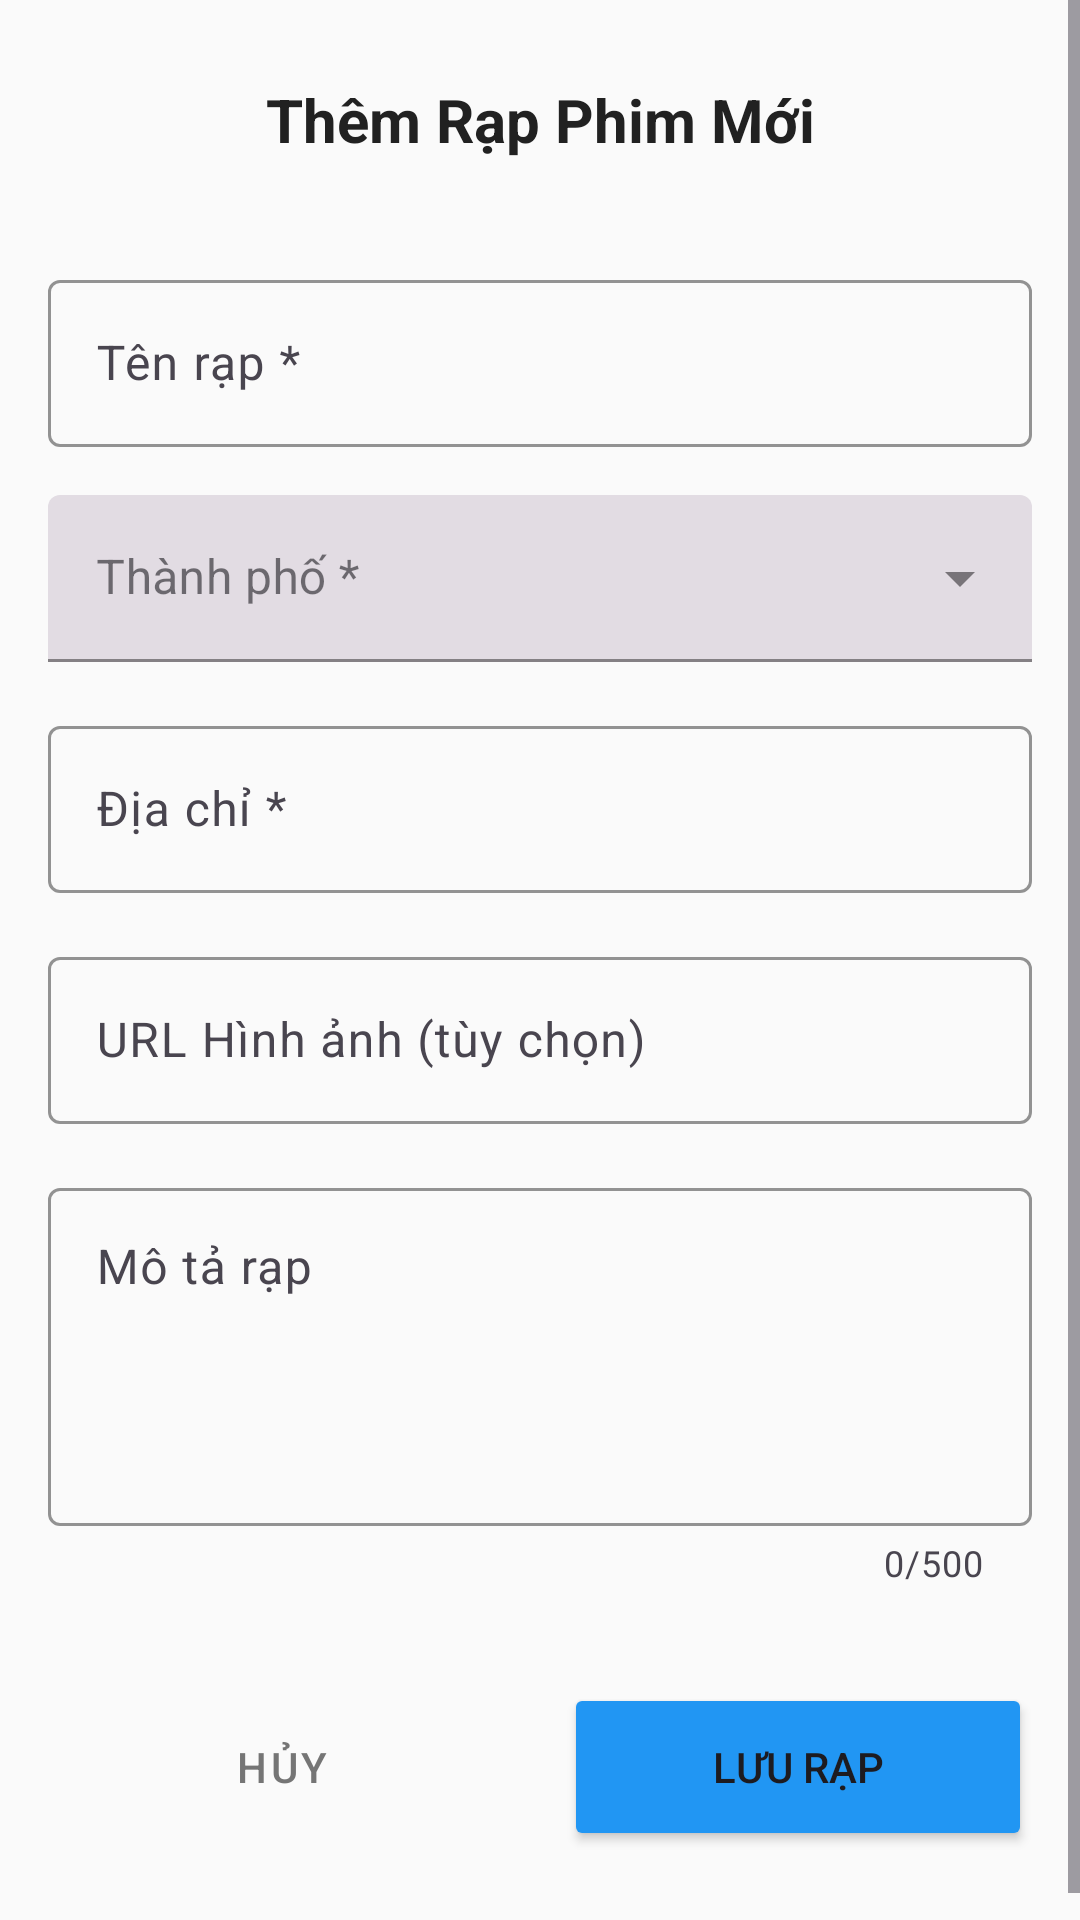

Layout XML and referenced resources for this Android screen:
<!-- AndroidManifest.xml: application theme Theme.MovieTicket_Admin -->
<!-- res/layout/activity_add_cinema.xml -->
<?xml version="1.0" encoding="utf-8"?>
<ScrollView xmlns:android="http://schemas.android.com/apk/res/android"
    xmlns:app="http://schemas.android.com/apk/res-auto"
    android:layout_width="match_parent"
    android:layout_height="match_parent"
    android:fillViewport="true"
    android:background="@color/background_color">

    <LinearLayout
        android:layout_width="match_parent"
        android:layout_height="wrap_content"
        android:orientation="vertical"
        android:padding="16dp">

        
        <LinearLayout
            android:layout_width="match_parent"
            android:layout_height="wrap_content"
            android:orientation="horizontal"
            android:gravity="center_vertical"
            android:layout_marginBottom="24dp">

            <ImageButton
                android:id="@+id/btn_back"
                android:layout_width="48dp"
                android:layout_height="48dp"
                android:background="?attr/selectableItemBackgroundBorderless"
                android:src="@drawable/ic_arrow_back"
                android:contentDescription="Quay lại" />

            <TextView
                android:layout_width="0dp"
                android:layout_height="wrap_content"
                android:layout_weight="1"
                android:text="Thêm Rạp Phim Mới"
                android:textSize="20sp"
                android:textStyle="bold"
                android:textColor="@color/text_primary"
                android:gravity="center" />

            <View
                android:layout_width="48dp"
                android:layout_height="48dp" />

        </LinearLayout>

        
        <com.google.android.material.textfield.TextInputLayout
            android:id="@+id/til_cinema_name"
            android:layout_width="match_parent"
            android:layout_height="wrap_content"
            android:layout_marginBottom="16dp"
            app:boxStrokeColor="@color/primary_color"
            app:hintTextColor="@color/primary_color">

            <com.google.android.material.textfield.TextInputEditText
                android:id="@+id/et_cinema_name"
                android:layout_width="match_parent"
                android:layout_height="wrap_content"
                android:hint="Tên rạp *"
                android:inputType="text" />

        </com.google.android.material.textfield.TextInputLayout>

        
        <com.google.android.material.textfield.TextInputLayout
            android:id="@+id/til_city"
            android:layout_width="match_parent"
            android:layout_height="wrap_content"
            android:layout_marginBottom="16dp"
            style="@style/Widget.MaterialComponents.TextInputLayout.FilledBox.ExposedDropdownMenu"
            app:boxStrokeColor="@color/primary_color"
            app:hintTextColor="@color/primary_color">

            <AutoCompleteTextView
                android:id="@+id/spinner_city"
                android:layout_width="match_parent"
                android:layout_height="wrap_content"
                android:hint="Thành phố *"
                android:inputType="none"
                android:focusable="false"
                android:clickable="true" />

        </com.google.android.material.textfield.TextInputLayout>

        
        <com.google.android.material.textfield.TextInputLayout
            android:id="@+id/til_address"
            android:layout_width="match_parent"
            android:layout_height="wrap_content"
            android:layout_marginBottom="16dp"
            app:boxStrokeColor="@color/primary_color"
            app:hintTextColor="@color/primary_color">

            <com.google.android.material.textfield.TextInputEditText
                android:id="@+id/et_address"
                android:layout_width="match_parent"
                android:layout_height="wrap_content"
                android:hint="Địa chỉ *"
                android:inputType="textMultiLine"
                android:maxLines="2" />

        </com.google.android.material.textfield.TextInputLayout>

        
        <com.google.android.material.textfield.TextInputLayout
            android:id="@+id/til_image_url"
            android:layout_width="match_parent"
            android:layout_height="wrap_content"
            android:layout_marginBottom="16dp"
            app:boxStrokeColor="@color/primary_color"
            app:hintTextColor="@color/primary_color"
            app:endIconMode="custom">

            <com.google.android.material.textfield.TextInputEditText
                android:id="@+id/et_image_url"
                android:layout_width="match_parent"
                android:layout_height="wrap_content"
                android:hint="URL Hình ảnh (tùy chọn)"
                android:inputType="textUri"
                android:maxLines="3" />

        </com.google.android.material.textfield.TextInputLayout>

        
        <LinearLayout
            android:id="@+id/layout_image_preview"
            android:layout_width="match_parent"
            android:layout_height="wrap_content"
            android:orientation="vertical"
            android:layout_marginBottom="24dp"
            android:visibility="gone">

            <TextView
                android:layout_width="match_parent"
                android:layout_height="wrap_content"
                android:text="Xem trước hình ảnh:"
                android:textSize="14sp"
                android:textColor="@color/text_secondary"
                android:layout_marginBottom="8dp" />

            <ImageView
                android:id="@+id/iv_image_preview"
                android:layout_width="160dp"
                android:layout_height="120dp"
                android:layout_gravity="center"
                android:background="@drawable/bg_image_placeholder"
                android:scaleType="centerCrop"
                android:contentDescription="Cinema preview" />

        </LinearLayout>

        
        <com.google.android.material.textfield.TextInputLayout
            android:id="@+id/til_description"
            android:layout_width="match_parent"
            android:layout_height="wrap_content"
            android:layout_marginBottom="32dp"
            app:boxStrokeColor="@color/primary_color"
            app:hintTextColor="@color/primary_color"
            app:counterEnabled="true"
            app:counterMaxLength="500">

            <com.google.android.material.textfield.TextInputEditText
                android:id="@+id/et_description"
                android:layout_width="match_parent"
                android:layout_height="wrap_content"
                android:hint="Mô tả rạp"
                android:inputType="textMultiLine"
                android:lines="4"
                android:maxLines="6"
                android:maxLength="500"
                android:gravity="top" />

        </com.google.android.material.textfield.TextInputLayout>

        
        <LinearLayout
            android:layout_width="match_parent"
            android:layout_height="wrap_content"
            android:orientation="horizontal"
            android:gravity="center"
            android:layout_marginBottom="16dp">

            <Button
                android:id="@+id/btn_cancel"
                android:layout_width="0dp"
                android:layout_height="56dp"
                android:layout_weight="1"
                android:layout_marginEnd="8dp"
                android:text="Hủy"
                style="@style/Widget.MaterialComponents.Button.OutlinedButton"
                android:textColor="@color/text_secondary" />

            <Button
                android:id="@+id/btn_save"
                android:layout_width="0dp"
                android:layout_height="56dp"
                android:layout_weight="1"
                android:layout_marginStart="8dp"
                android:text="Lưu Rạp"
                android:backgroundTint="@color/primary_color" />

        </LinearLayout>

    </LinearLayout>

</ScrollView>
<!-- resources referenced by this layout -->
<resources>
  <color name="background_color">#FAFAFA</color>
  <color name="primary_color">#2196F3</color>
  <color name="text_primary">#212121</color>
  <color name="text_secondary">#757575</color>
  <!-- drawable bg_image_placeholder (drawable) -->
  <shape xmlns:android="http://schemas.android.com/apk/res/android"
      android:shape="rectangle">
      <solid android:color="@color/placeholder_background" />
      <stroke
          android:width="1dp"
          android:color="@color/border_color"
          android:dashWidth="5dp"
          android:dashGap="3dp" />
      <corners android:radius="8dp" />
  </shape>
  <style name="Theme.MovieTicket_Admin" parent="Base.Theme.MovieTicket_Admin" />
  <color name="placeholder_background">#F5F5F5</color>
  <color name="border_color">#E0E0E0</color>
  <style name="Base.Theme.MovieTicket_Admin" parent="Theme.Material3.DayNight.NoActionBar">
          
          
      </style>
</resources>
